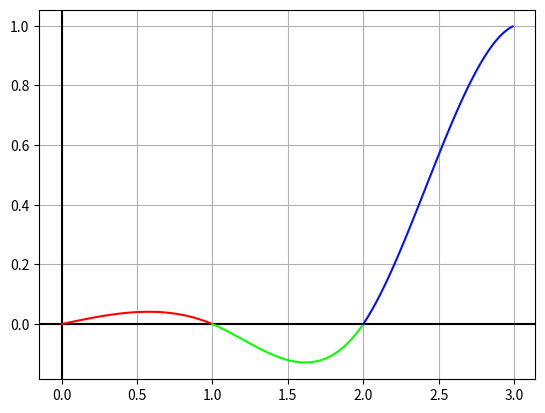

Write the Python code that produced this figure.
import numpy as np
from sympy import Symbol, simplify, lambdify, Rational, Poly, diff

import matplotlib.pyplot as plt


def get_cmap(n, name='hsv'):
    '''Returns a function that maps each index in 0, 1, ..., n-1 to a distinct
    RGB color; the keyword argument name must be a standard mpl colormap name.'''
    return plt.cm.get_cmap(name, n)


plt.grid(True, which='both')
plt.axhline(y=0, color='k')
plt.axvline(x=0, color='k')


def get_spline(X, Y):
    n = len(X)
    h = [0 for _ in range(n)]
    b = [0 for _ in range(n)]
    u = [0 for _ in range(n)]
    v = [0 for _ in range(n)]
    z = [0 for _ in range(n)]
    for i in range(n - 1):
        print(i)
        h[i] = X[i + 1] - X[i]
        b[i] = 6 * (Y[i + 1] - Y[i]) / h[i]

    u[1] = 2 * (h[0] + h[1])
    v[1] = b[1] - b[0]

    for i in range(2, n - 1):
        print(i)
        u[i] = 2 * (h[i] + h[i - 1]) - np.power(h[i - 1], 2) / u[i - 1]
        v[i] = (b[i] - b[i - 1]) - h[i - 1] * v[i - 1] / u[i - 1]

    for i in range(n - 2, 0, -1):
        print(i)
        z[i] = (v[i] - h[i] * z[i + 1]) / u[i]

    x = Symbol('x')
    S = []
    for i in range(n - 1):
        B = -1 * h[i] / 6 * z[i + 1] - h[i] / 3 * z[i] + 1 / h[i] * (Y[i + 1] - Y[i])
        temp = Y[i] + (x - X[i]) * (B + (x - X[i]) * (z[i] / 2 + 1 / 6 * h[i] * (x - X[i]) * (z[i + 1] - z[i])))
        S.append(simplify(temp))

    lambdas = []
    cmap = get_cmap(len(S))
    for i in range(n - 1):
        print(S[i])
        poly = Poly(S[i], x)
        print(poly.coeffs())
        lm = lambdify(x, S[i], "numpy")
        lambdas.append(lm)

    return lambdas


def subs_spline(X, L, x):
    n = len(L)
    cmap = get_cmap(n)

    a = int(np.floor(x))
    val = L[a](x)
    print("f({}) = {}".format(x, val))
    for i in range(n - 1):
        space = np.arange(X[i], X[i + 1], 0.01)
        plt.plot(space, L[i](space), c=cmap(i))

    plt.show()


X = [0, 1, 2, 3, 4]
Y = [0, 0, 0, 1, 0]
Ls = get_spline(X, Y)
subs_spline(X, Ls, 2.25)
